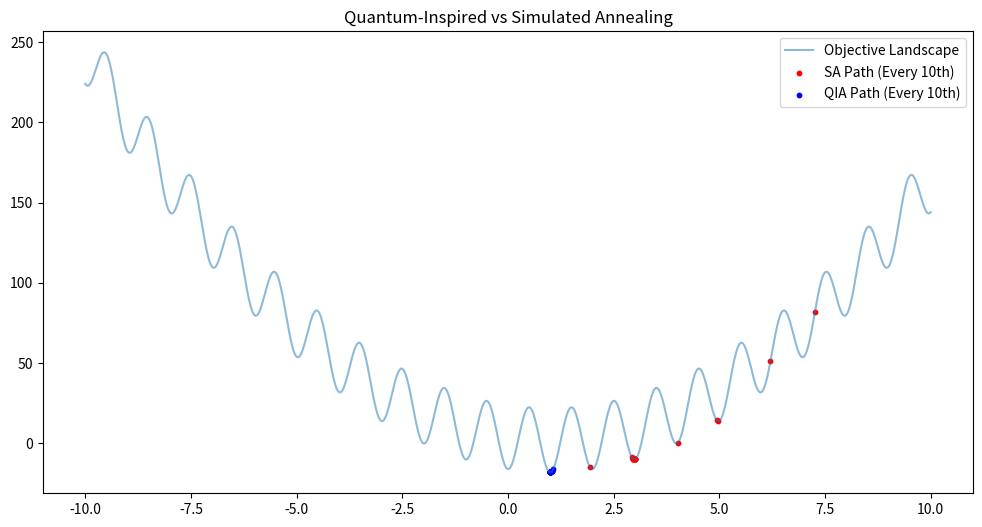

This chart was generated by the following Python code: (Note: this script raises an exception after producing the figure.)
import numpy as np
import matplotlib.pyplot as plt
import time

def objective_function(x):
    """A complex non-convex landscape for optimization testing."""
    return (x**2 - 10 * np.cos(2 * np.pi * x)) + ( (x-2)**2 - 10 * np.cos(2 * np.pi * (x-2)) )

def simulated_annealing(objective, bounds, n_iterations, step_size, temp):
    best = np.random.uniform(bounds[0], bounds[1])
    best_eval = objective(best)
    curr, curr_eval = best, best_eval
    
    history = [(curr, curr_eval)]
    
    for i in range(n_iterations):
        # Metropolis step
        candidate = curr + np.random.normal(0, step_size)
        candidate = np.clip(candidate, bounds[0], bounds[1])
        candidate_eval = objective(candidate)
        
        if candidate_eval < best_eval:
            best, best_eval = candidate, candidate_eval
            
        diff = candidate_eval - curr_eval
        t = temp / float(i + 1)
        metropolis = np.exp(-diff / t)
        
        if diff < 0 or np.random.rand() < metropolis:
            curr, curr_eval = candidate, candidate_eval
            
        history.append((curr, curr_eval))
        
    return best, best_eval, history

def quantum_inspired_annealing(objective, bounds, n_iterations, step_size, temp, n_particles=5):
    """Simulates Quantum Tunneling by maintaining multiple 'parallel' paths that can influence each other."""
    particles = np.random.uniform(bounds[0], bounds[1], n_particles)
    particle_evals = np.array([objective(p) for p in particles])
    
    best_idx = np.argmin(particle_evals)
    best, best_eval = particles[best_idx], particle_evals[best_idx]
    
    history = [(best, best_eval)]
    
    for i in range(n_iterations):
        t = temp / float(i + 1)
        
        for j in range(n_particles):
            # Quantum-like step: move toward best but with high variance (tunneling)
            tunneling_factor = np.random.normal(0, step_size * (1 + t))
            candidate = particles[j] + tunneling_factor
            
            # Influence from 'entangled' global best
            entanglement = (best - particles[j]) * np.random.rand() * 0.1
            candidate += entanglement
            
            candidate = np.clip(candidate, bounds[0], bounds[1])
            candidate_eval = objective(candidate)
            
            if candidate_eval < particle_evals[j] or np.random.rand() < np.exp(-(candidate_eval - particle_evals[j]) / t):
                particles[j], particle_evals[j] = candidate, candidate_eval
                
            if candidate_eval < best_eval:
                best, best_eval = candidate, candidate_eval
        
        history.append((best, best_eval))
        
    return best, best_eval, history

# Simulation params
bounds = [-10, 10]
n_iter = 1000
step = 0.5
temp = 10.0

# Run SA
sa_best, sa_val, sa_history = simulated_annealing(objective_function, bounds, n_iter, step, temp)

# Run QIA
qia_best, qia_val, qia_history = quantum_inspired_annealing(objective_function, bounds, n_iter, step, temp)

# Plotting
x = np.linspace(bounds[0], bounds[1], 1000)
y = objective_function(x)

plt.figure(figsize=(12, 6))
plt.plot(x, y, label='Objective Landscape', alpha=0.5)
plt.scatter([h[0] for h in sa_history[::10]], [h[1] for h in sa_history[::10]], color='red', s=10, label='SA Path (Every 10th)')
plt.scatter([h[0] for h in qia_history[::10]], [h[1] for h in qia_history[::10]], color='blue', s=10, label='QIA Path (Every 10th)')
plt.title("Quantum-Inspired vs Simulated Annealing")
plt.legend()
plt.savefig('ml-explorations/2026-02-12_quantum-inspired-neural-opt/plots/comparison.png')

# Convergence Plot
plt.figure(figsize=(10, 5))
plt.plot([h[1] for h in sa_history], label='SA Convergence', color='red')
plt.plot([h[1] for h in qia_history], label='QIA Convergence', color='blue')
plt.yscale('log')
plt.title("Convergence Rate (Log Scale)")
plt.legend()
plt.savefig('ml-explorations/2026-02-12_quantum-inspired-neural-opt/plots/convergence.png')

print(f"SA Best: {sa_val:.4f} at {sa_best:.4f}")
print(f"QIA Best: {qia_val:.4f} at {qia_best:.4f}")
